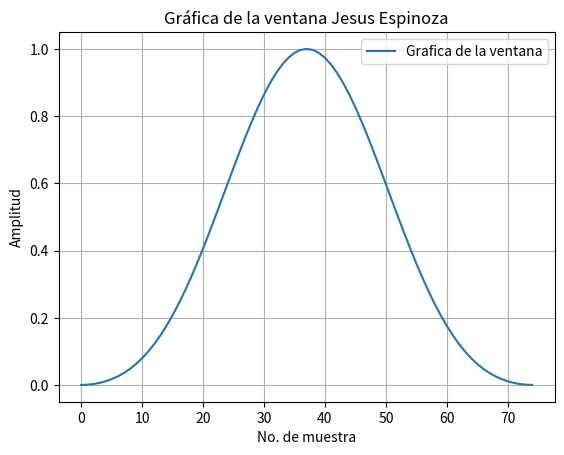
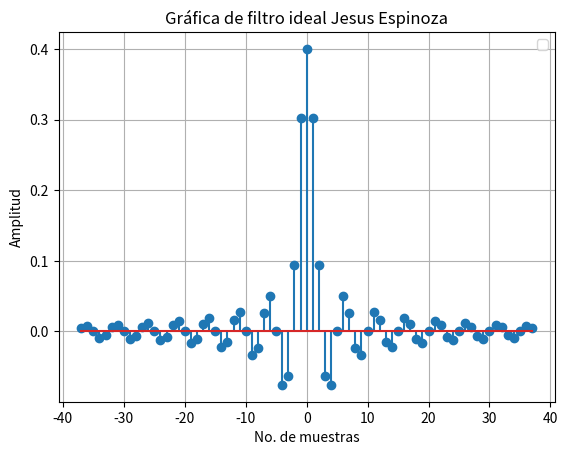
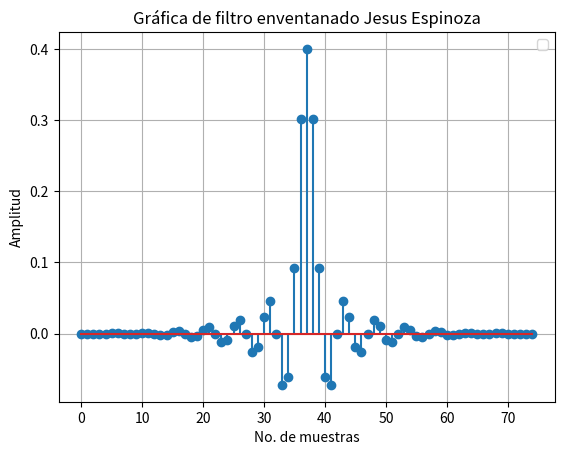
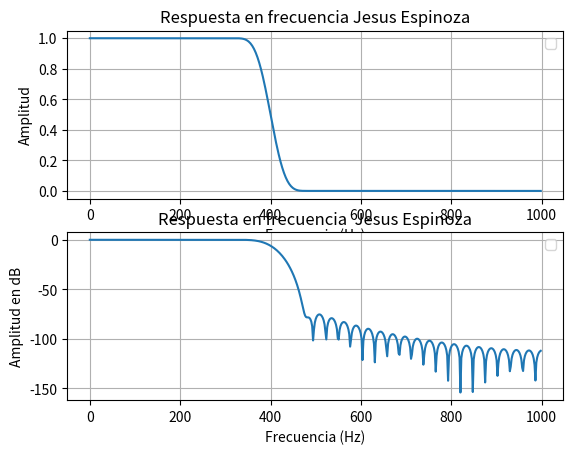
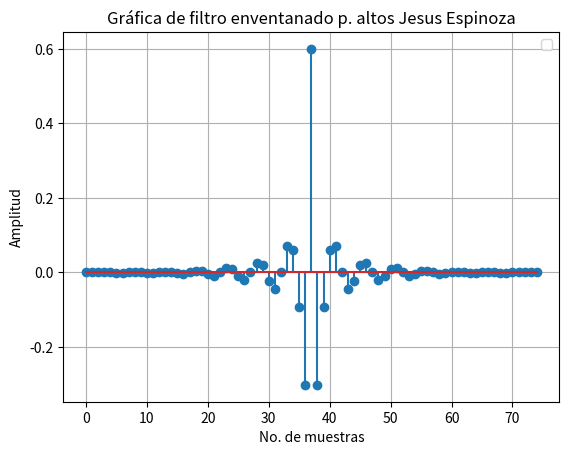
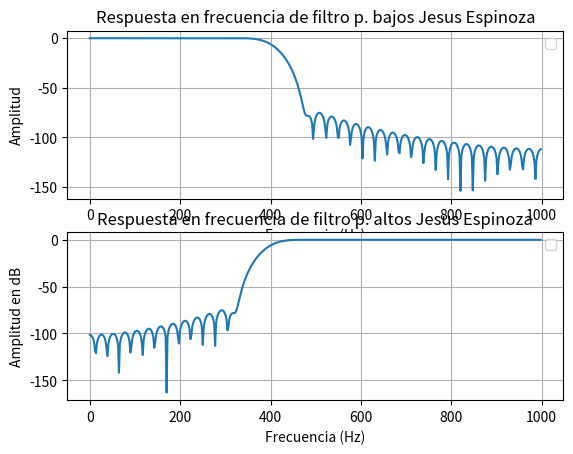
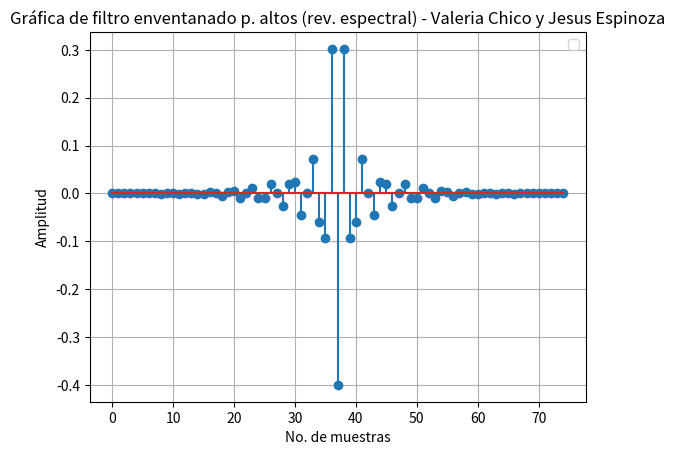
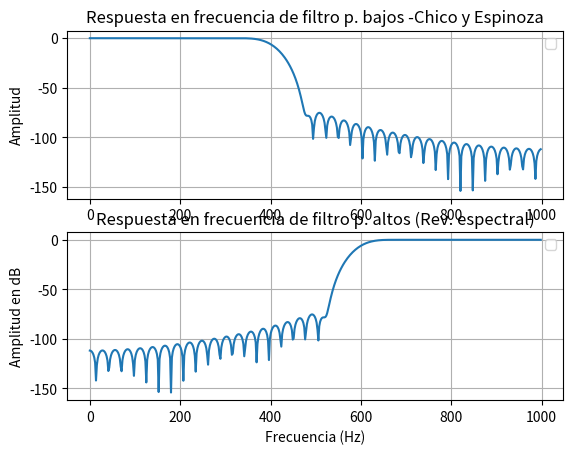
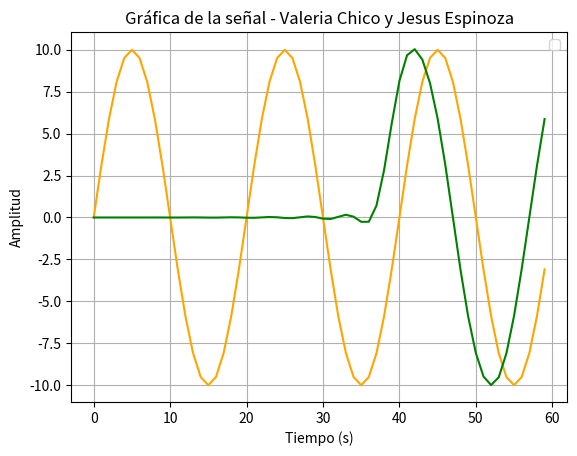
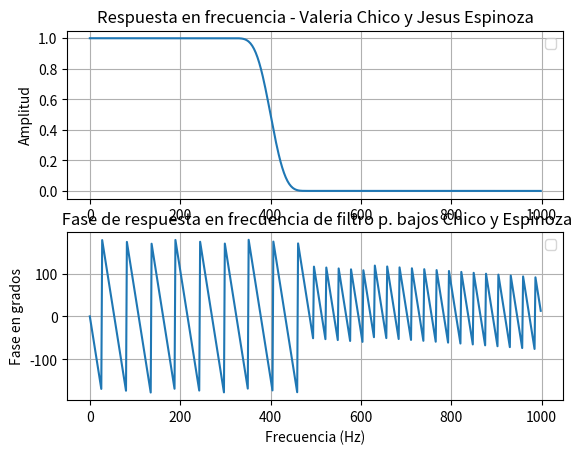

Here is the Python script that generated these plots, in order:
# -*- coding: utf-8 -*-
"""
Created on Thu May 13 11:07:55 2021

@author: EV
"""

import numpy as np
from scipy.signal import freqz,lfilter
import matplotlib.pyplot as plt

fs=2000
fc=400
fcn=fc/(fs/2)

M=74
n=np.arange(M+1)
w=0.42-0.5*np.cos(2*np.pi*n/M)+0.08*np.cos(4*np.pi*n/M)

fig, ax = plt.subplots(num='Figura 1',clear=True)
ax.plot(n,w, label="Grafica de la ventana")
ax.set(xlabel='No. de muestra', ylabel='Amplitud',
       title='Gráfica de la ventana Jesus Espinoza')

ax.grid()
ax.legend()
plt.show()

#%%
fc1=fcn/2
n1=np.arange(-37,38)
hi=(2*fc1*np.sin(n1*2*np.pi*fc1))/(n1*2*np.pi*fc1)
hi[n1==0]=2*fc1

fig, ax = plt.subplots(num='Figura 2',clear=True)
ax.stem(n1,hi)
ax.set(xlabel='No. de muestras', ylabel='Amplitud',
       title='Gráfica de filtro ideal Jesus Espinoza')

ax.grid()
ax.legend()
plt.show()
#%%
h=hi*w
fig, ax = plt.subplots(num='Figura 3',clear=True)
ax.stem(n,h)
ax.set(xlabel='No. de muestras', ylabel='Amplitud',
       title='Gráfica de filtro enventanado Jesus Espinoza')

ax.grid()
ax.legend()
plt.show()

#%%
f, H=freqz(h,fs=fs)
fig, (ax1,ax2) = plt.subplots(2,1,num='Figura 4',clear=True)
ax1.plot(f,abs(H))
ax2.plot(f,20*np.log10(abs(H)))
ax1.set(xlabel='Frecuencia (Hz)', ylabel='Amplitud',
       title='Respuesta en frecuencia Jesus Espinoza')
ax2.set(xlabel='Frecuencia (Hz)', ylabel='Amplitud en dB',
       title='Respuesta en frecuencia  Jesus Espinoza')
ax1.grid()
ax1.legend()
plt.show()

ax2.grid()
ax2.legend()
#%% Inversión espectral
h2=-h
h2[37]=h2[37]+1 

fig, ax = plt.subplots(num='Figura 5',clear=True)
ax.stem(n,h2)
ax.set(xlabel='No. de muestras', ylabel='Amplitud',
       title='Gráfica de filtro enventanado p. altos Jesus Espinoza')

ax.grid()
ax.legend()
plt.show()
#%%
f, H2=freqz(h2,fs=fs)
fig, (ax1,ax2) = plt.subplots(2,1,num='Figura 6',clear=True)
ax1.plot(f,20*np.log10(abs(H)))
ax2.plot(f,20*np.log10(abs(H2)))
ax1.set(xlabel='Frecuencia (Hz)', ylabel='Amplitud',
       title='Respuesta en frecuencia de filtro p. bajos Jesus Espinoza')
ax2.set(xlabel='Frecuencia (Hz)', ylabel='Amplitud en dB',
       title='Respuesta en frecuencia de filtro p. altos Jesus Espinoza')
ax1.grid()
ax1.legend()
plt.show()

ax2.grid()
ax2.legend()

#%%Reversión espectral
h3=((-1)**n)*h
fig, ax = plt.subplots(num='Figura 7',clear=True)
ax.stem(n,h3)
ax.set(xlabel='No. de muestras', ylabel='Amplitud',
       title='Gráfica de filtro enventanado p. altos (rev. espectral) - Valeria Chico y Jesus Espinoza')

ax.grid()
ax.legend()
plt.show()
#%%
f, H3=freqz(h3,fs=fs)
fig, (ax1,ax2) = plt.subplots(2,1,num='Figura 8',clear=True)
ax1.plot(f,20*np.log10(abs(H)))
ax2.plot(f,20*np.log10(abs(H3)))
ax1.set(ylabel='Amplitud',
       title='Respuesta en frecuencia de filtro p. bajos -Chico y Espinoza')
ax2.set(xlabel='Frecuencia (Hz)', ylabel='Amplitud en dB',
       title='Respuesta en frecuencia de filtro p. altos (Rev. espectral)')
ax1.grid()
ax1.legend()
plt.show()

ax2.grid()
ax2.legend()

#%%
N=60
n2=np.arange(N)
f0=100
A=10
T=1/fs
x=A*np.sin(2*np.pi*f0*n2*T)
tiempo=n2*T
fig, ax = plt.subplots(num='Figura 9',clear=True)
ax.plot(n2, x, color='orange')
ax.set(xlabel='Tiempo (s)', ylabel='Amplitud',
       title='Gráfica de la señal - Valeria Chico y Jesus Espinoza')

ax.grid()
ax.legend()
plt.show()
y=lfilter(h,1, x)
ax.plot(n2, y, color='green')
#%%


fig, (ax1,ax2) = plt.subplots(2,1,num='Figura 10',clear=True)
ax1.plot(f,abs(H))
ax2.plot(f,np.angle(H)*180/np.pi)
ax1.set( ylabel='Amplitud',
       title='Respuesta en frecuencia - Valeria Chico y Jesus Espinoza')
ax2.set(xlabel='Frecuencia (Hz)', ylabel='Fase en grados',
       title=' Fase de respuesta en frecuencia de filtro p. bajos Chico y Espinoza')
ax1.grid()
ax1.legend()
plt.show()

ax2.grid()
ax2.legend()